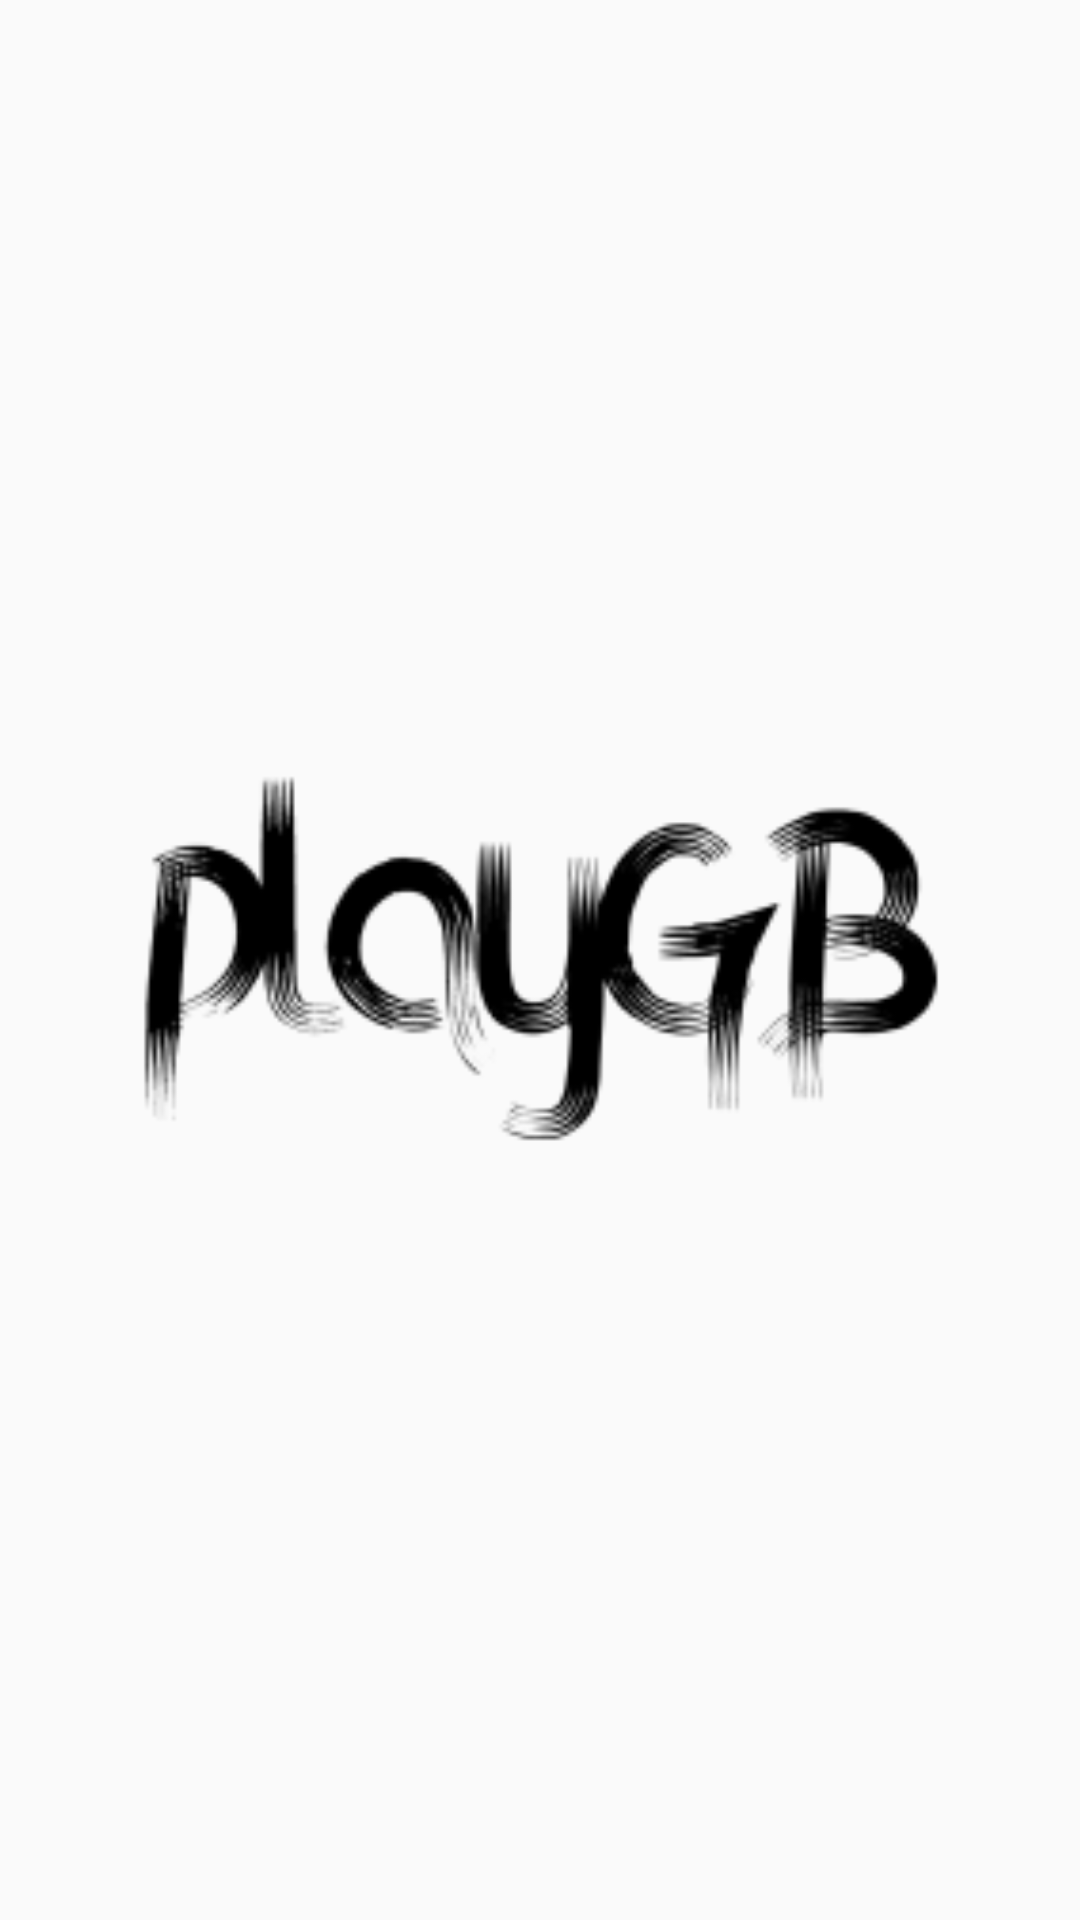

This screen was rendered from an Android layout file. Write that file and the resources it references.
<!-- AndroidManifest.xml: application theme AppTheme -->
<!-- res/layout/activity_main.xml -->
<?xml version="1.0" encoding="utf-8"?>
<androidx.constraintlayout.widget.ConstraintLayout xmlns:android="http://schemas.android.com/apk/res/android"
    xmlns:app="http://schemas.android.com/apk/res-auto"
    xmlns:tools="http://schemas.android.com/tools"
    android:layout_width="match_parent"
    android:layout_height="match_parent"
    tools:context=".MainActivity">

    <ImageView
        android:id="@+id/imageView"
        android:layout_width="576dp"
        android:layout_height="411dp"
        android:contentDescription="@string/app_launcher_desc"
        app:layout_constraintBottom_toBottomOf="parent"
        app:layout_constraintEnd_toEndOf="parent"
        app:layout_constraintStart_toStartOf="parent"
        app:layout_constraintTop_toTopOf="parent"
        app:srcCompat="@mipmap/ic_launcher_foreground" />
</androidx.constraintlayout.widget.ConstraintLayout>
<!-- resources referenced by this layout -->
<resources>
  <!-- mipmap ic_launcher_foreground: png bitmap (mipmap-hdpi, 3664 bytes) -->
  <style name="AppTheme" parent="Theme.AppCompat.Light.NoActionBar">
          
          <item name="colorPrimary">@color/colorPrimary</item>
          <item name="colorPrimaryDark">@color/colorPrimaryDark</item>
          <item name="colorAccent">@color/colorAccent</item>
      </style>
  <color name="colorPrimary">#6200EE</color>
  <color name="colorPrimaryDark">#3700B3</color>
  <color name="colorAccent">#03DAC5</color>
</resources>
